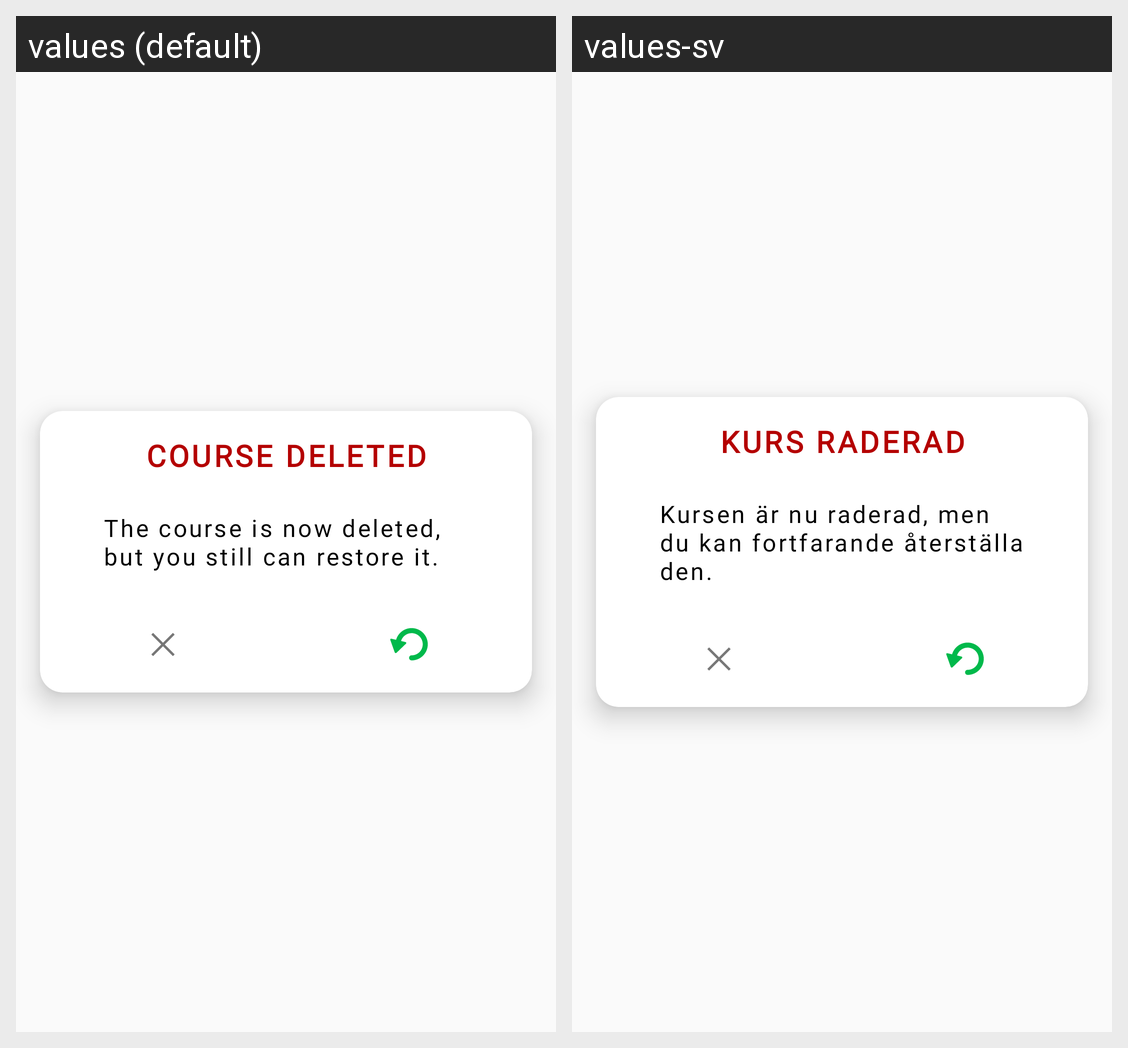

This grid shows one Android layout under two languages. Give, for every string resource on the screen, its name, the default text and each shown locale's text.
Android screen res/layout/custom_dialog.xml rendered under 2 locales, left to right: values (default), values-sv. Device: Nexus 5 (rendered at 1080×1920; each locale shown at half size, 540×960, under a caption strip naming it); theme AppTheme.
Strings drawn on this screen, with the default value and each locale's value (text and hints the layout hard-codes, and strings that could not be matched under every locale, appear in the picture but are not listed):

course_deleted
  values: course deleted
  values-sv: Kurs Raderad

delete_dialog_text
  values: The course is now deleted, but you still can restore it.
  values-sv: Kursen är nu raderad, men du kan fortfarande återställa den.
